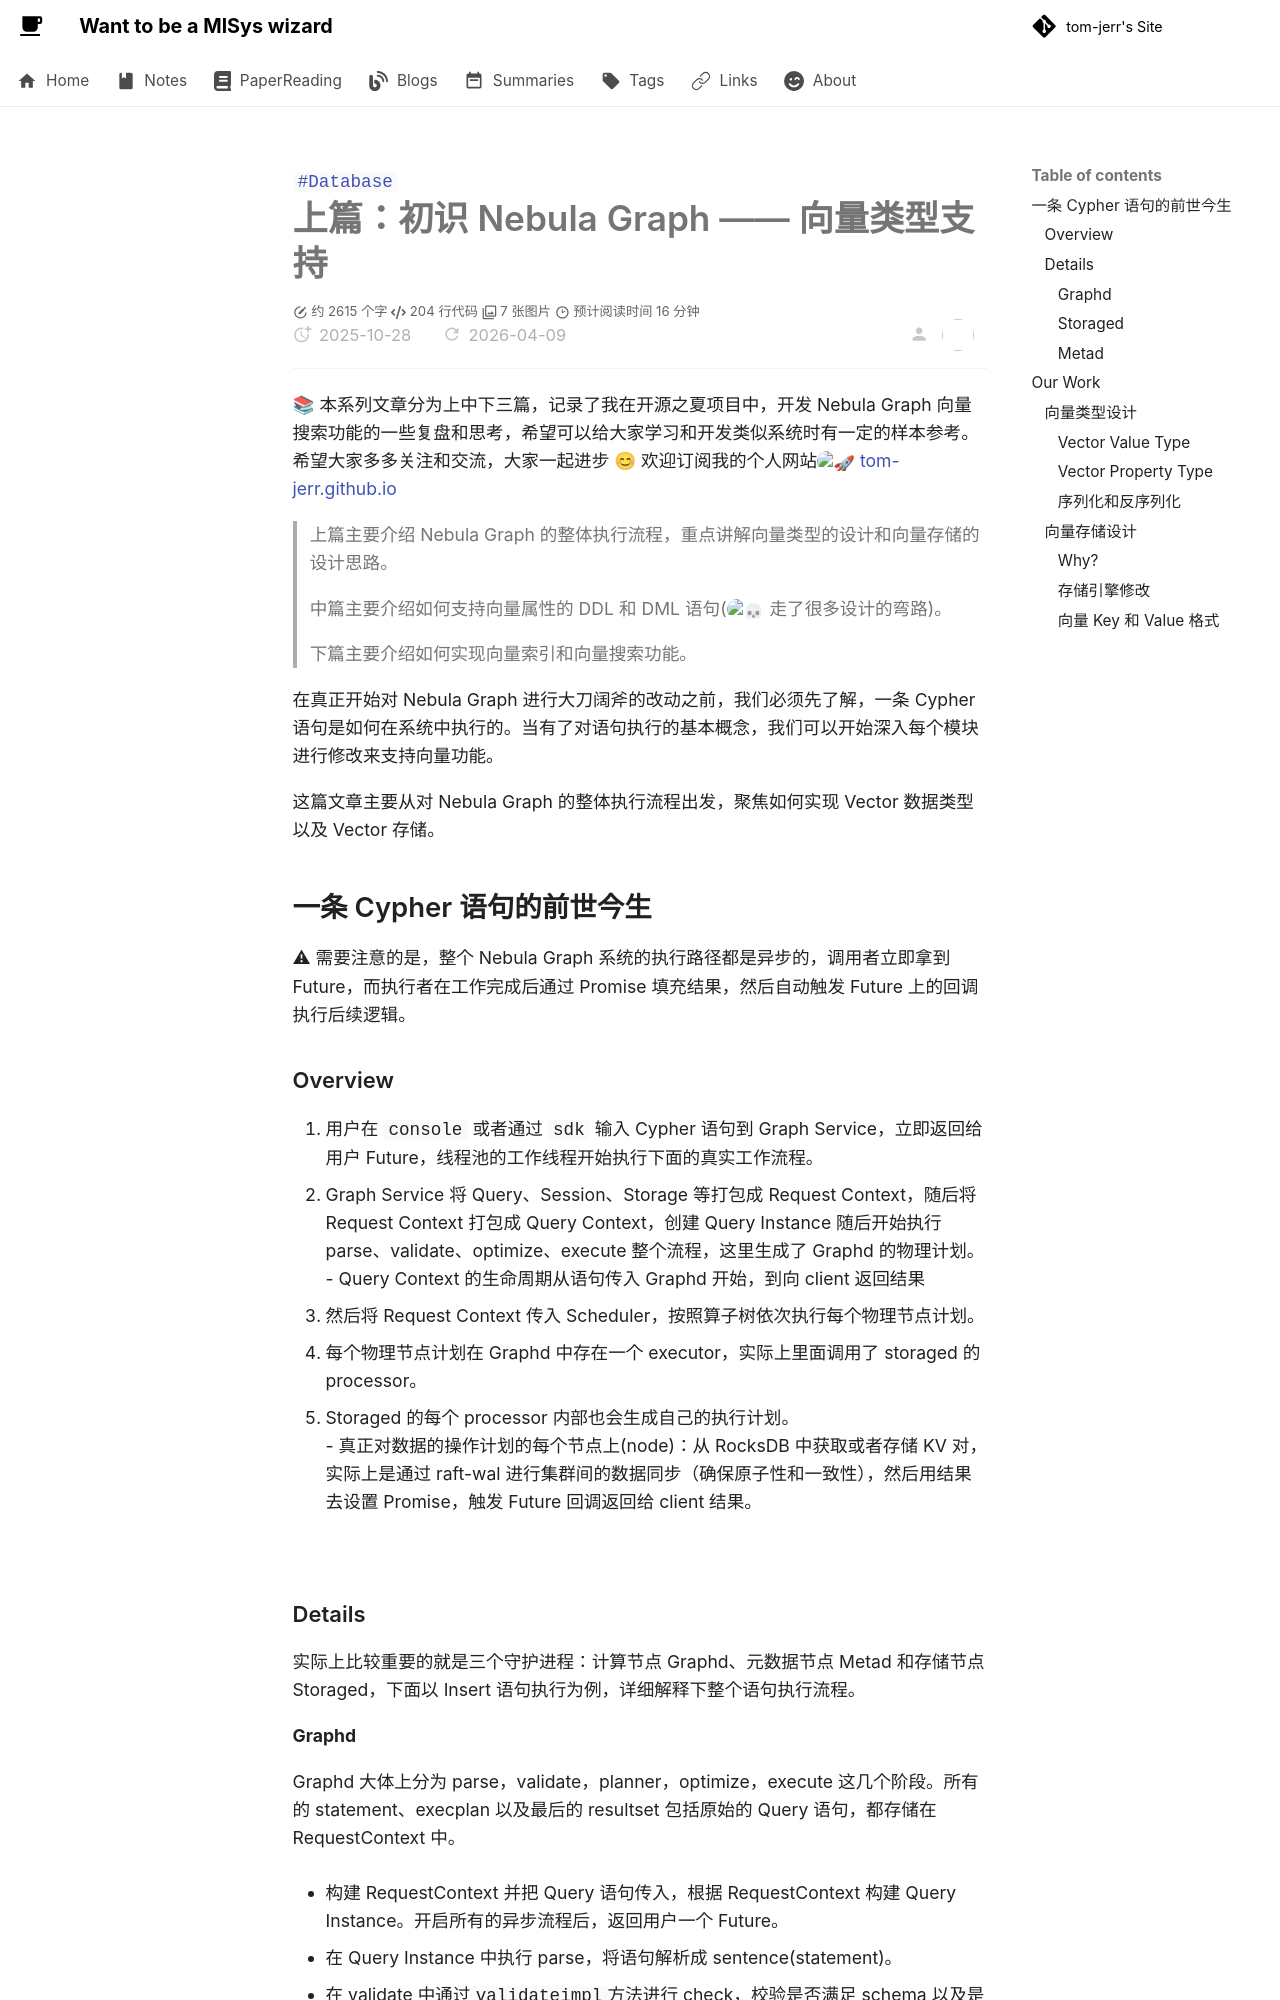

repository: tom-jerr/tom-jerr.github.io · page: nebula-vsearch/上篇：初识 Nebula Graph —— 向量类型支持/index.html · generator: mkdocs

---

title: 上篇：初识 Nebula Graph —— 向量类型支持
created: 2025-10-28
tags:

- Database

---

# 上篇：初识 Nebula Graph —— 向量类型支持

📚 本系列文章分为上中下三篇，记录了我在开源之夏项目中，开发 Nebula Graph 向量搜索功能的一些复盘和思考，希望可以给大家学习和开发类似系统时有一定的样本参考。希望大家多多关注和交流，大家一起进步 😊 欢迎订阅我的个人网站:rocket: [tom-jerr.github.io](https://tom-jerr.github.io/)

> 上篇主要介绍 Nebula Graph 的整体执行流程，重点讲解向量类型的设计和向量存储的设计思路。

> 中篇主要介绍如何支持向量属性的 DDL 和 DML 语句(:skull: 走了很多设计的弯路)。

> 下篇主要介绍如何实现向量索引和向量搜索功能。

在真正开始对 Nebula Graph 进行大刀阔斧的改动之前，我们必须先了解，一条 Cypher 语句是如何在系统中执行的。当有了对语句执行的基本概念，我们可以开始深入每个模块进行修改来支持向量功能。

这篇文章主要从对 Nebula Graph 的整体执行流程出发，聚焦如何实现 Vector 数据类型以及 Vector 存储。

## 一条 Cypher 语句的前世今生

⚠ 需要注意的是，整个 Nebula Graph 系统的执行路径都是异步的，调用者立即拿到 Future，而执行者在工作完成后通过 Promise 填充结果，然后自动触发 Future 上的回调执行后续逻辑。

### Overview

1. 用户在 `console` 或者通过 `sdk` 输入 Cypher 语句到 Graph Service，立即返回给用户 Future，线程池的工作线程开始执行下面的真实工作流程。
1. Graph Service 将 Query、Session、Storage 等打包成 Request Context，随后将 Request Context 打包成 Query Context，创建 Query Instance 随后开始执行 parse、validate、optimize、execute 整个流程，这里生成了 Graphd 的物理计划。
   - Query Context 的生命周期从语句传入 Graphd 开始，到向 client 返回结果
1. 然后将 Request Context 传入 Scheduler，按照算子树依次执行每个物理节点计划。
1. 每个物理节点计划在 Graphd 中存在一个 executor，实际上里面调用了 storaged 的 processor。
1. Storaged 的每个 processor 内部也会生成自己的执行计划。
   - 真正对数据的操作计划的每个节点上(node)：从 RocksDB 中获取或者存储 KV 对，实际上是通过 raft-wal 进行集群间的数据同步（确保原子性和一致性），然后用结果去设置 Promise，触发 Future 回调返回给 client 结果。

![](img/exec.png)

### Details

实际上比较重要的就是三个守护进程：计算节点 Graphd、元数据节点 Metad 和存储节点 Storaged，下面以 Insert 语句执行为例，详细解释下整个语句执行流程。
